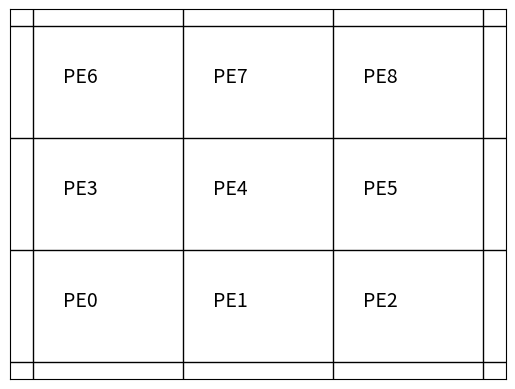

Generate this figure with matplotlib:
import matplotlib.pyplot as plt

# create figure and axis objects
fig, ax = plt.subplots()

# create gridlines for 3x3 array
for i in range(4):
    ax.axhline(y=i, color='black', linewidth=1)
    ax.axvline(x=i, color='black', linewidth=1)

# create labels for each PE
pe_labels = ['PE0', 'PE1', 'PE2', 'PE3', 'PE4', 'PE5', 'PE6', 'PE7', 'PE8']

# add labels to PEs
for i in range(9):
    ax.text(i%3 + 0.2, i//3 + 0.5, pe_labels[i], fontsize=14)

# remove ticks from axis
ax.set_xticks([])
ax.set_yticks([])

# show plot
plt.show()
